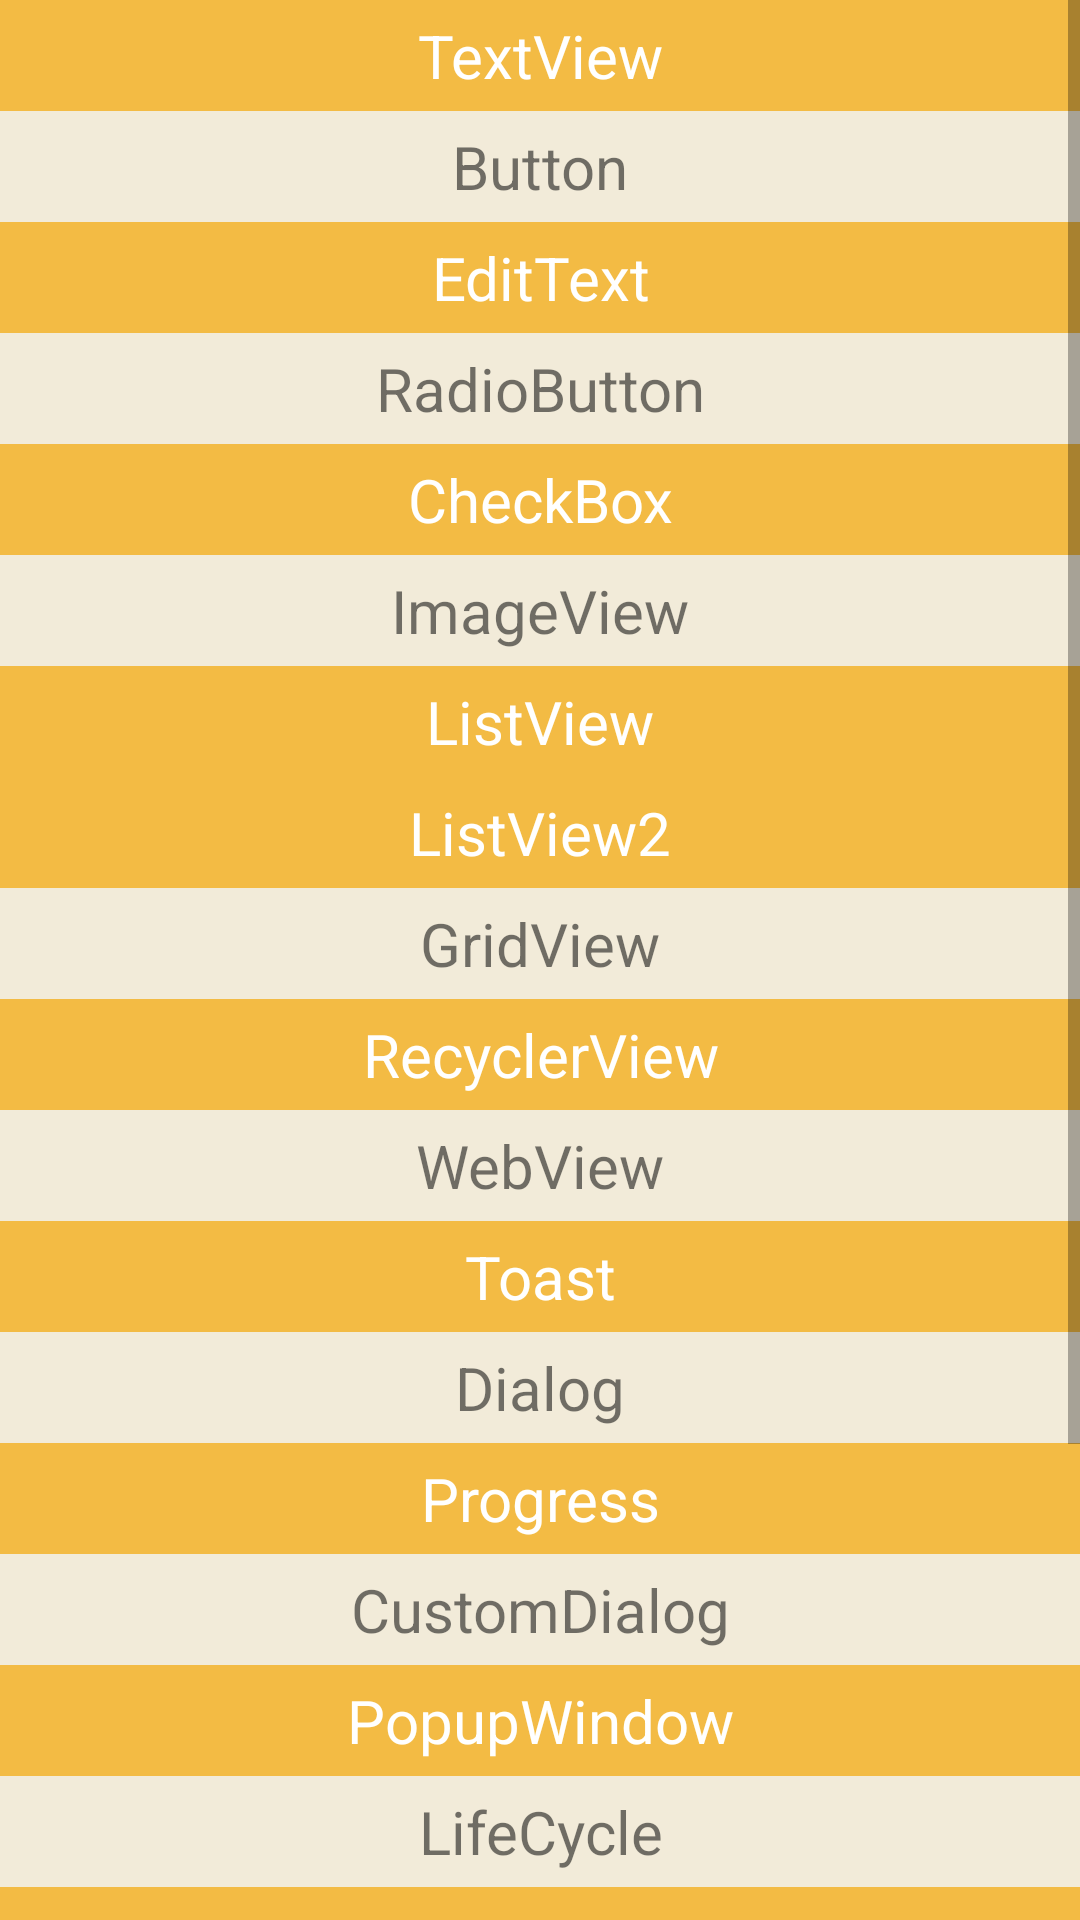

Android layout source for this screen:
<!-- AndroidManifest.xml: application theme AppTheme -->
<!-- res/layout/activity_main.xml -->
<?xml version="1.0" encoding="utf-8"?>
<ScrollView xmlns:android="http://schemas.android.com/apk/res/android"
    xmlns:tools="http://schemas.android.com/tools"
    android:layout_width="match_parent"
    android:layout_height="match_parent">

    <LinearLayout
        android:layout_width="match_parent"
        android:layout_height="match_parent"
        android:orientation="vertical"
        tools:context="com.example.basics.MainActivity">

        <TextView
            android:id="@+id/txt_text_view"
            android:layout_width="match_parent"
            android:layout_height="wrap_content"
            android:background="#f3bb44"
            android:gravity="center"
            android:padding="5dp"
            android:text="TextView"
            android:textColor="@android:color/white"
            android:textSize="20sp" />

        <TextView
            android:id="@+id/txt_button"
            android:layout_width="match_parent"
            android:layout_height="wrap_content"
            android:background="#f2ebd9"
            android:gravity="center"
            android:padding="5dp"
            android:text="Button"
            android:textSize="20sp" />

        <TextView
            android:id="@+id/txt_edit_text"
            android:layout_width="match_parent"
            android:layout_height="wrap_content"
            android:background="#f3bb44"
            android:gravity="center"
            android:padding="5dp"
            android:text="EditText"
            android:textColor="@android:color/white"
            android:textSize="20sp" />

        <TextView
            android:id="@+id/txt_radio_button"
            android:layout_width="match_parent"
            android:layout_height="wrap_content"
            android:background="#f2ebd9"
            android:gravity="center"
            android:padding="5dp"
            android:text="RadioButton"
            android:textSize="20sp" />

        <TextView
            android:id="@+id/txt_check_box"
            android:layout_width="match_parent"
            android:layout_height="wrap_content"
            android:background="#f3bb44"
            android:gravity="center"
            android:padding="5dp"
            android:text="CheckBox"
            android:textColor="@android:color/white"
            android:textSize="20sp" />

        <TextView
            android:id="@+id/txt_image_view"
            android:layout_width="match_parent"
            android:layout_height="wrap_content"
            android:background="#f2ebd9"
            android:gravity="center"
            android:padding="5dp"
            android:text="ImageView"
            android:textSize="20sp" />

        
        
        <TextView
            android:id="@+id/txt_list_view"
            android:layout_width="match_parent"
            android:layout_height="wrap_content"
            android:background="#f3bb44"
            android:gravity="center"
            android:padding="5dp"
            android:text="ListView"
            android:textColor="@android:color/white"
            android:textSize="20sp" />

        <TextView
            android:id="@+id/txt_list_view2"
            android:layout_width="match_parent"
            android:layout_height="wrap_content"
            android:background="#f3bb44"
            android:gravity="center"
            android:padding="5dp"
            android:text="ListView2"
            android:textColor="@android:color/white"
            android:textSize="20sp" />

        <TextView
            android:id="@+id/txt_grid_view"
            android:layout_width="match_parent"
            android:layout_height="wrap_content"
            android:background="#f2ebd9"
            android:gravity="center"
            android:padding="5dp"
            android:text="GridView"
            android:textSize="20sp" />

        <TextView
            android:id="@+id/txt_recycler_view"
            android:layout_width="match_parent"
            android:layout_height="wrap_content"
            android:background="#f3bb44"
            android:gravity="center"
            android:padding="5dp"
            android:text="RecyclerView"
            android:textColor="@android:color/white"
            android:textSize="20sp" />

        <TextView
            android:id="@+id/txt_web_view"
            android:layout_width="match_parent"
            android:layout_height="wrap_content"
            android:background="#f2ebd9"
            android:gravity="center"
            android:padding="5dp"
            android:text="WebView"
            android:textSize="20sp" />

        <TextView
            android:id="@+id/txt_toast"
            android:layout_width="match_parent"
            android:layout_height="wrap_content"
            android:background="#f3bb44"
            android:gravity="center"
            android:padding="5dp"
            android:text="Toast"
            android:textColor="@android:color/white"
            android:textSize="20sp" />

        <TextView
            android:id="@+id/txt_dialog"
            android:layout_width="match_parent"
            android:layout_height="wrap_content"
            android:background="#f2ebd9"
            android:gravity="center"
            android:padding="5dp"
            android:text="Dialog"
            android:textSize="20sp" />

        <TextView
            android:id="@+id/txt_progress"
            android:layout_width="match_parent"
            android:layout_height="wrap_content"
            android:background="#f3bb44"
            android:gravity="center"
            android:padding="5dp"
            android:text="Progress"
            android:textColor="@android:color/white"
            android:textSize="20sp" />

        <TextView
            android:id="@+id/txt_custom_dialog"
            android:layout_width="match_parent"
            android:layout_height="wrap_content"
            android:background="#f2ebd9"
            android:gravity="center"
            android:padding="5dp"
            android:text="CustomDialog"
            android:textSize="20sp" />

        <TextView
            android:id="@+id/txt_popup_window"
            android:layout_width="match_parent"
            android:layout_height="wrap_content"
            android:background="#f3bb44"
            android:gravity="center"
            android:padding="5dp"
            android:text="PopupWindow"
            android:textColor="@android:color/white"
            android:textSize="20sp" />

        <TextView
            android:id="@+id/txt_life_cycle"
            android:layout_width="match_parent"
            android:layout_height="wrap_content"
            android:background="#f2ebd9"
            android:gravity="center"
            android:padding="5dp"
            android:text="LifeCycle"
            android:textSize="20sp" />

        <TextView
            android:id="@+id/txt_jump"
            android:layout_width="match_parent"
            android:layout_height="wrap_content"
            android:background="#f3bb44"
            android:gravity="center"
            android:padding="5dp"
            android:text="Jump"
            android:textColor="@android:color/white"
            android:textSize="20sp" />

        <TextView
            android:id="@+id/txt_fragment"
            android:layout_width="match_parent"
            android:layout_height="wrap_content"
            android:background="#f2ebd9"
            android:gravity="center"
            android:padding="5dp"
            android:text="Fragment"
            android:textSize="20sp" />

        <TextView
            android:id="@+id/txt_event"
            android:layout_width="match_parent"
            android:layout_height="wrap_content"
            android:background="#f3bb44"
            android:gravity="center"
            android:padding="5dp"
            android:text="Event"
            android:textColor="@android:color/white"
            android:textSize="20sp" />

        <TextView
            android:id="@+id/txt_data"
            android:layout_width="match_parent"
            android:layout_height="wrap_content"
            android:background="#f2ebd9"
            android:gravity="center"
            android:padding="5dp"
            android:text="Data Store"
            android:textSize="20sp" />

        <TextView
            android:id="@+id/txt_broadcast"
            android:layout_width="match_parent"
            android:layout_height="wrap_content"
            android:background="#f3bb44"
            android:gravity="center"
            android:padding="5dp"
            android:text="Broadcast"
            android:textColor="@android:color/white"
            android:textSize="20sp" />

        <TextView
            android:id="@+id/txt_anim"
            android:layout_width="match_parent"
            android:layout_height="wrap_content"
            android:background="#f2ebd9"
            android:gravity="center"
            android:padding="5dp"
            android:text="Animation"
            android:textSize="20sp" />
    </LinearLayout>
</ScrollView>
<!-- resources referenced by this layout -->
<resources>
  <style name="AppTheme" parent="Theme.AppCompat.Light.DarkActionBar">
          
          <item name="colorPrimary">@color/colorPrimary</item>
          <item name="colorPrimaryDark">@color/colorPrimaryDark</item>
          <item name="colorAccent">@color/colorAccent</item>
      </style>
  <color name="colorPrimary">#3F51B5</color>
  <color name="colorPrimaryDark">#303F9F</color>
  <color name="colorAccent">#FF4081</color>
</resources>
